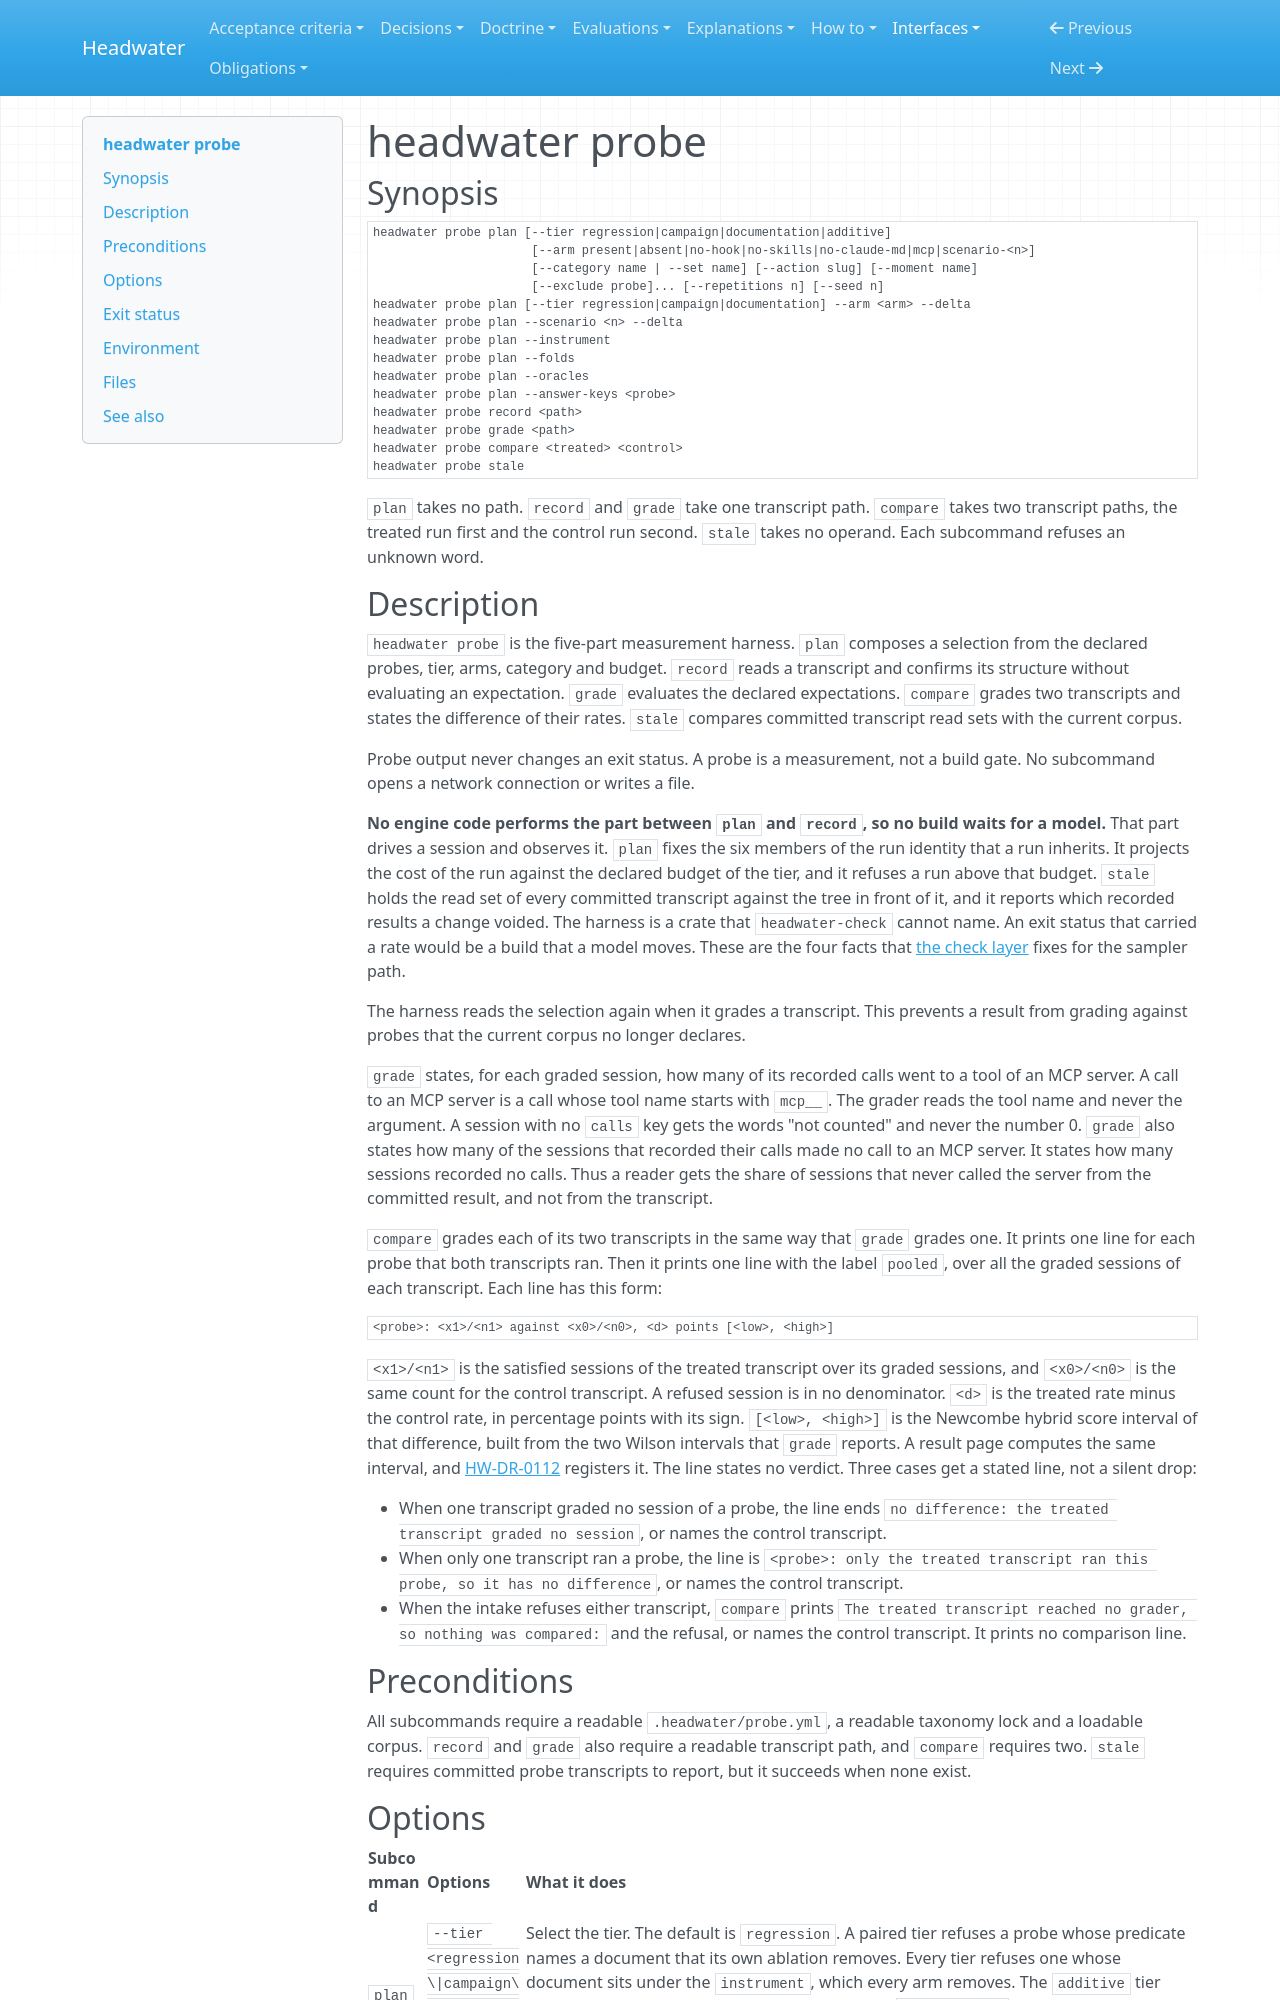

repository: headwater-ai/headwater · page: interfaces/headwater-probe/index.html · generator: mkdocs

---
id: HW-IFACE-headwater-probe
status: current
status_since: 2026-09-06
summary: "How plan, record, grade, compare and stale compose probe measurements without gating a build."
last_verified: 2026-10-03
title: "headwater probe"
relations:
  governs:
    - [engine/crates/cli/src/lib.rs, engine/crates/cli/src/main.rs]
    - engine/crates/probe/src/lib.rs
    - engine/crates/probe/src/plan.rs
    - engine/crates/probe/src/budget.rs
    - .headwater/probe.yml
---

# headwater probe

## Synopsis

    headwater probe plan [--tier regression|campaign|documentation|additive]
                          [--arm present|absent|no-hook|no-skills|no-claude-md|mcp|scenario-<n>]
                          [--category name | --set name] [--action slug] [--moment name]
                          [--exclude probe]... [--repetitions n] [--seed n]
    headwater probe plan [--tier regression|campaign|documentation] --arm <arm> --delta
    headwater probe plan --scenario <n> --delta
    headwater probe plan --instrument
    headwater probe plan --folds
    headwater probe plan --oracles
    headwater probe plan --answer-keys <probe>
    headwater probe record <path>
    headwater probe grade <path>
    headwater probe compare <treated> <control>
    headwater probe stale

`plan` takes no path. `record` and `grade` take one transcript path. `compare` takes two transcript paths, the treated run first and the control run second. `stale` takes no operand. Each subcommand refuses an unknown word.

## Description

`headwater probe` is the five-part measurement harness. `plan` composes a selection from the declared probes, tier, arms, category and budget. `record` reads a transcript and confirms its structure without evaluating an expectation. `grade` evaluates the declared expectations. `compare` grades two transcripts and states the difference of their rates. `stale` compares committed transcript read sets with the current corpus.

Probe output never changes an exit status. A probe is a measurement, not a build gate. No subcommand opens a network connection or writes a file.

**No engine code performs the part between `plan` and `record`, so no build waits for a model.** That part drives a session and observes it. `plan` fixes the six members of the run identity that a run inherits. It projects the cost of the run against the declared budget of the tier, and it refuses a run above that budget. `stale` holds the read set of every committed transcript against the tree in front of it, and it reports which recorded results a change voided. The harness is a crate that `headwater-check` cannot name. An exit status that carried a rate would be a build that a model moves. These are the four facts that [the check layer](../spec/check-layer.md#four-things-stop-a-sweep-from-gating-and-none-of-them-is-a-rule-that-somebody-keeps) fixes for the sampler path.

The harness reads the selection again when it grades a transcript. This prevents a result from grading against probes that the current corpus no longer declares.

`grade` states, for each graded session, how many of its recorded calls went to a tool of an MCP server. A call to an MCP server is a call whose tool name starts with `mcp__`. The grader reads the tool name and never the argument. A session with no `calls` key gets the words "not counted" and never the number 0. `grade` also states how many of the sessions that recorded their calls made no call to an MCP server. It states how many sessions recorded no calls. Thus a reader gets the share of sessions that never called the server from the committed result, and not from the transcript.

`compare` grades each of its two transcripts in the same way that `grade` grades one. It prints one line for each probe that both transcripts ran. Then it prints one line with the label `pooled`, over all the graded sessions of each transcript. Each line has this form:

    <probe>: <x1>/<n1> against <x0>/<n0>, <d> points [<low>, <high>]

`<x1>/<n1>` is the satisfied sessions of the treated transcript over its graded sessions, and `<x0>/<n0>` is the same count for the control transcript. A refused session is in no denominator. `<d>` is the treated rate minus the control rate, in percentage points with its sign. `[<low>, <high>]` is the Newcombe hybrid score interval of that difference, built from the two Wilson intervals that `grade` reports. A result page computes the same interval, and [HW-DR-0112](../decisions/0112-the-additive-campaign-measures-eleven-actions-by-five-layers-in-seven-scenarios.md) registers it. The line states no verdict. Three cases get a stated line, not a silent drop:

- When one transcript graded no session of a probe, the line ends `no difference: the treated transcript graded no session`, or names the control transcript.
- When only one transcript ran a probe, the line is `<probe>: only the treated transcript ran this probe, so it has no difference`, or names the control transcript.
- When the intake refuses either transcript, `compare` prints `The treated transcript reached no grader, so nothing was compared: ` and the refusal, or names the control transcript. It prints no comparison line.

## Preconditions

All subcommands require a readable `.headwater/probe.yml`, a readable taxonomy lock and a loadable corpus. `record` and `grade` also require a readable transcript path, and `compare` requires two. `stale` requires committed probe transcripts to report, but it succeeds when none exist.
